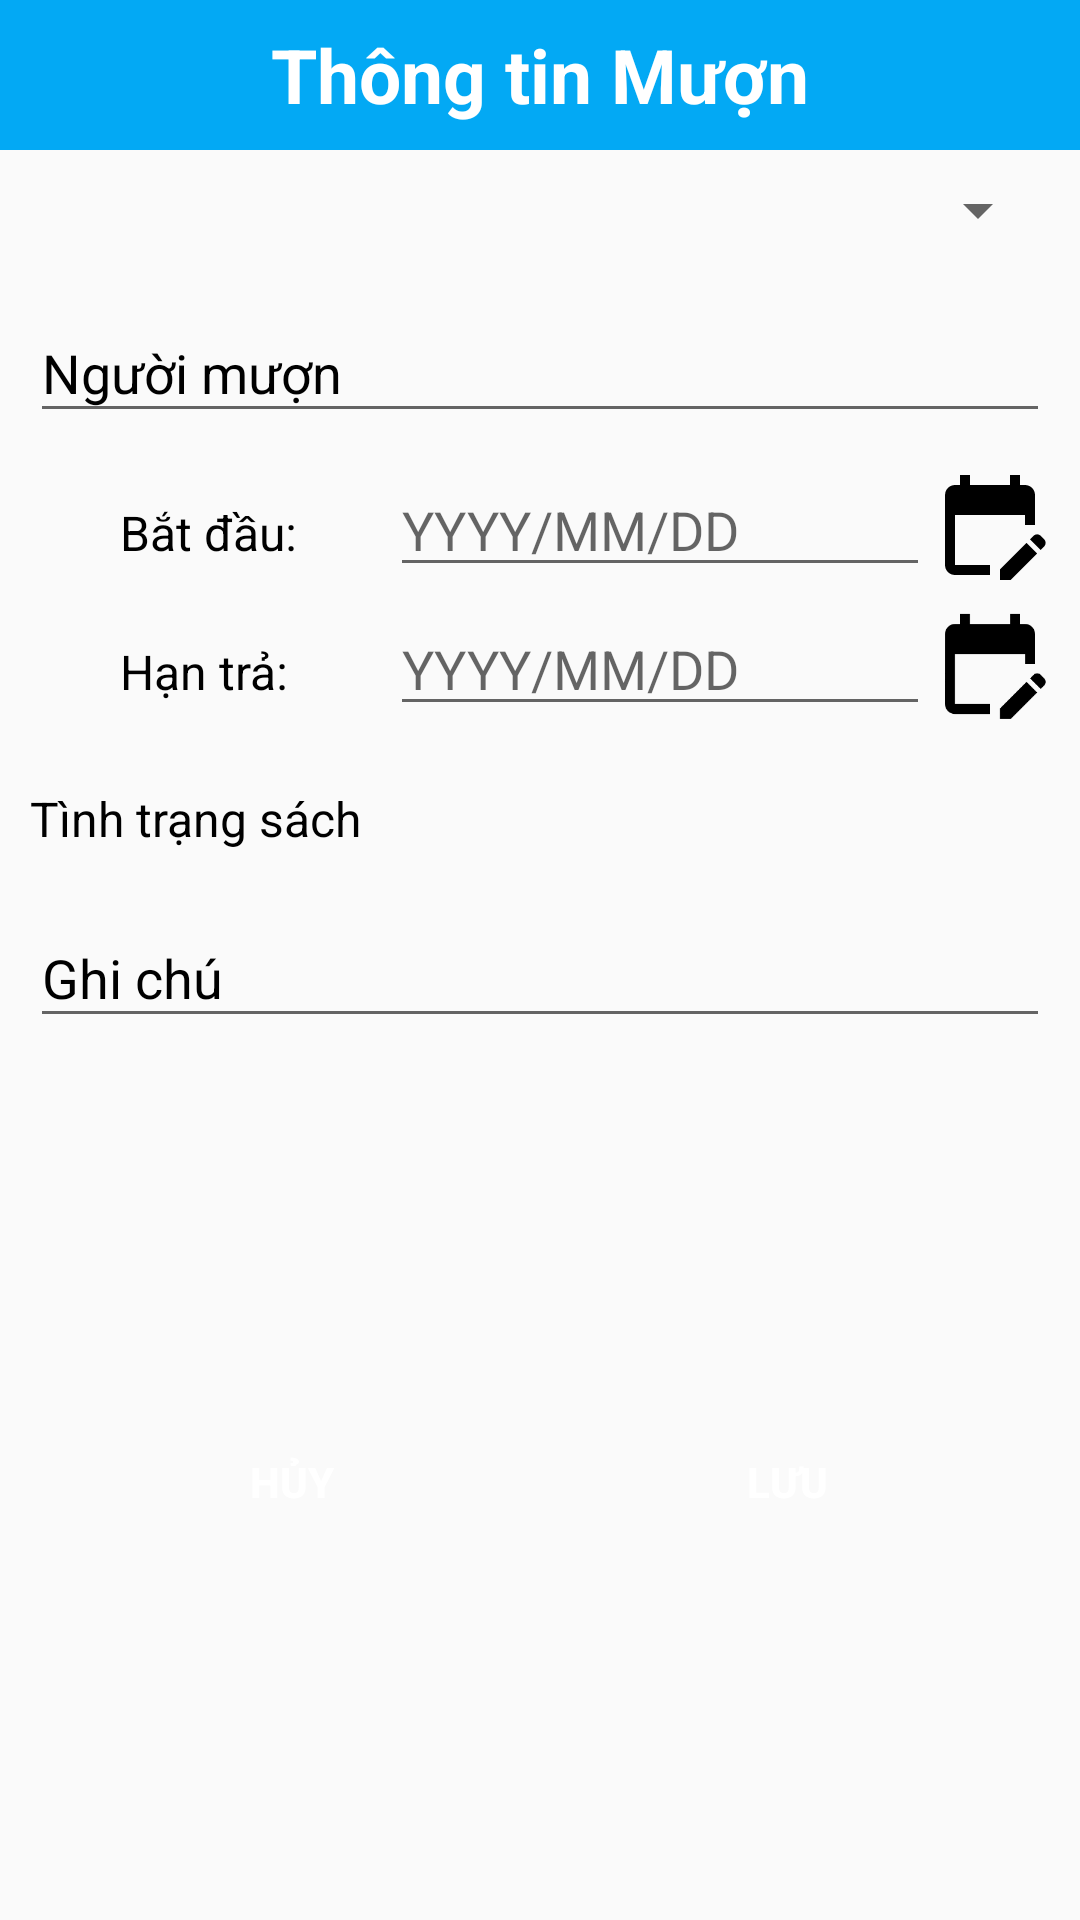

This screen was rendered from an Android layout file. Write that file and the resources it references.
<!-- AndroidManifest.xml: application theme Theme.QLSach -->
<!-- res/layout/muon_tra_dialog.xml -->
<?xml version="1.0" encoding="utf-8"?>
<LinearLayout xmlns:android="http://schemas.android.com/apk/res/android"
    android:orientation="vertical"
    android:layout_width="350dp"
    android:layout_height="match_parent"
    android:background="#0000">

    <TextView
        android:layout_width="match_parent"
        android:layout_height="50dp"
        android:background="#03A9F4"
        android:textColor="@color/white"
        android:gravity="center"
        android:text="Thông tin Mượn"
        android:textSize="25dp"
        android:textStyle="bold"/>

    <ScrollView
        android:layout_width="match_parent"
        android:layout_height="400dp"
        android:paddingVertical="8dp">
        <LinearLayout
            android:layout_width="match_parent"
            android:layout_height="wrap_content"
            android:orientation="vertical"
            android:layout_marginHorizontal="10dp">








            <Spinner
                android:layout_width="match_parent"
                android:layout_height="wrap_content"
                android:layout_marginBottom="10dp"
                android:textColor="@color/black"
                android:id="@+id/spMaSach"/>

            <com.google.android.material.textfield.TextInputLayout
                android:layout_width="match_parent"
                android:layout_height="wrap_content"
                android:layout_marginBottom="10dp"
                android:textColorHint="@color/black">
                <com.google.android.material.textfield.TextInputEditText
                    android:layout_width="match_parent"
                    android:layout_height="wrap_content"
                    android:textColor="@color/black"
                    android:id="@+id/edNguoiMuon"
                    android:hint="Người mượn"/>
            </com.google.android.material.textfield.TextInputLayout>

            <LinearLayout
                android:layout_width="match_parent"
                android:layout_height="wrap_content"
                android:orientation="horizontal"
                android:layout_marginBottom="5dp"
                android:weightSum="5">

                <TextView
                    android:layout_width="0dp"
                    android:layout_height="wrap_content"
                    android:layout_weight="2"
                    android:paddingLeft="30dp"
                    android:gravity="center|left"
                    android:text="Bắt đầu:"
                    style="@style/text_Dialog"/>
                <EditText
                    android:layout_width="0dp"
                    android:layout_height="wrap_content"
                    android:gravity="center|left"
                    android:hint="YYYY/MM/DD"
                    android:inputType="date"
                    android:textColor="@color/black"
                    android:id="@+id/edBatDau"
                    android:layout_weight="3"
                    android:textSize="18dp"/>

                <ImageView
                    android:layout_width="40dp"
                    android:layout_height="match_parent"
                    android:layout_weight="1"
                    android:id="@+id/imgBatDau"
                    android:src="@drawable/ic_lich"/>
            </LinearLayout>
            <LinearLayout
                android:layout_width="match_parent"
                android:layout_height="wrap_content"
                android:orientation="horizontal"
                android:layout_marginBottom="10dp"
                android:weightSum="5">

                <TextView
                    android:layout_width="0dp"
                    android:layout_height="wrap_content"
                    android:layout_weight="2"
                    android:paddingLeft="30dp"
                    android:gravity="center|left"
                    android:text="Hạn trả:"
                    style="@style/text_Dialog"/>
                <EditText
                    android:layout_width="0dp"
                    android:layout_height="wrap_content"
                    android:gravity="center|left"
                    android:hint="YYYY/MM/DD"
                    android:inputType="date"
                    android:textColor="@color/black"
                    android:id="@+id/edHanTra"
                    android:layout_weight="3"
                    android:textSize="18dp"/>

                <ImageView
                    android:layout_width="40dp"
                    android:layout_height="match_parent"
                    android:layout_weight="1"
                    android:id="@+id/imgHanTra"
                    android:src="@drawable/ic_lich"/>


            </LinearLayout>

            <TextView
                android:layout_width="match_parent"
                android:layout_height="wrap_content"
                android:layout_marginVertical="10dp"
                android:textColor="@color/black"
                android:id="@+id/tvTinhTrang"
                style="@style/text_Dialog"
                android:text="Tình trạng sách"/>

            <com.google.android.material.textfield.TextInputLayout
                android:layout_width="match_parent"
                android:layout_height="wrap_content"
                android:layout_marginBottom="10dp"
                android:textColorHint="@color/black">
                <com.google.android.material.textfield.TextInputEditText
                    android:layout_width="match_parent"
                    android:layout_height="wrap_content"
                    android:textColor="@color/black"
                    android:id="@+id/edGhiChu"
                    android:hint="Ghi chú" />
            </com.google.android.material.textfield.TextInputLayout>

        </LinearLayout>
    </ScrollView>

    <LinearLayout
        android:layout_width="match_parent"
        android:layout_height="wrap_content"
        android:orientation="horizontal"
        android:layout_marginTop="15dp"
        android:layout_margin="20dp">

        <Button
            android:layout_width="wrap_content"
            android:layout_height="wrap_content"
            android:id="@+id/btnCancelMuon"
            android:layout_weight="1"
            android:textStyle="bold"
            android:background="@drawable/button"
            android:backgroundTint="#ccc"
            android:textColor="@color/white"
            android:text="Hủy"/>

        <Button
            android:layout_marginLeft="10dp"
            android:layout_width="wrap_content"
            android:layout_height="wrap_content"
            android:id="@+id/btnSaveMuon"
            android:layout_weight="1"
            android:textStyle="bold"
            android:background="@drawable/button"
            android:backgroundTint="#2196F3"
            android:textColor="@color/white"
            android:text="Lưu"/>


    </LinearLayout>
</LinearLayout>
<!-- resources referenced by this layout -->
<resources>
  <!-- drawable ic_lich (drawable) -->
  <vector xmlns:android="http://schemas.android.com/apk/res/android"
      android:width="24dp"
      android:height="24dp"
      android:viewportWidth="24"
      android:viewportHeight="24">
    <path
        android:fillColor="@android:color/black"
        android:pathData="M12,22H5c-1.11,0 -2,-0.9 -2,-2L3.01,6c0,-1.1 0.88,-2 1.99,-2h1V2h2v2h8V2h2v2h1c1.1,0 2,0.9 2,2v6h-2v-2H5v10h7V22zM22.13,16.99l0.71,-0.71c0.39,-0.39 0.39,-1.02 0,-1.41l-0.71,-0.71c-0.39,-0.39 -1.02,-0.39 -1.41,0l-0.71,0.71L22.13,16.99zM21.42,17.7l-5.3,5.3H14v-2.12l5.3,-5.3L21.42,17.7z"/>
  </vector>
  <style name="text_Dialog">
          <item name="android:textAppearance">@style/TextAppearance.AppCompat.Body1</item>
          <item name="android:textColor">@color/black</item>
          <item name="android:textSize">16sp</item>
      </style>
  
      // Style Button Dialog
  <style name="Theme.QLSach" parent="Theme.AppCompat.DayNight.NoActionBar">
          
          <item name="colorPrimary">@color/purple_500</item>
          <item name="colorPrimaryVariant">@color/purple_700</item>
          <item name="colorOnPrimary">@color/white</item>
          
          <item name="colorSecondary">@color/teal_200</item>
          <item name="colorSecondaryVariant">@color/teal_700</item>
          <item name="colorOnSecondary">@color/black</item>
          
          <item name="android:statusBarColor" tools:targetApi="l">?attr/colorPrimaryVariant</item>
          
      </style>
  <!-- not gathered from this repository: default colours our renderer supplied (Android Studio template values) -->
  <color name="purple_500">#FF6200EE</color>
  <color name="purple_700">#FF3700B3</color>
  <color name="teal_200">#FF03DAC5</color>
  <color name="teal_700">#FF018786</color>
  <color name="black">#FF000000</color>
  <color name="white">#FFFFFFFF</color>
</resources>
